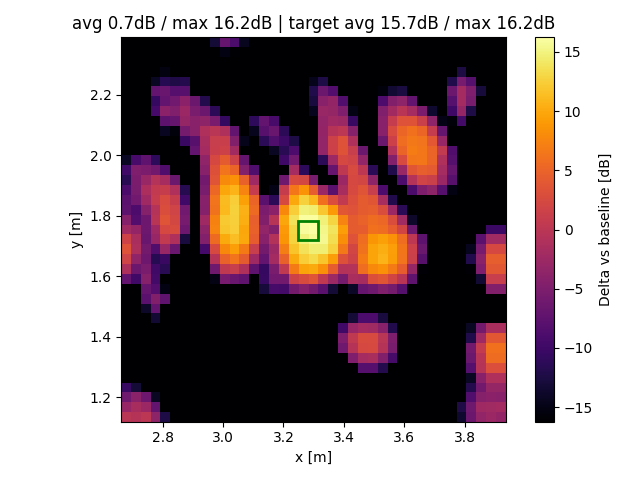

The data file committed next to this chart (first rows):
x, y, z
2.68, 1.135, -0.05907
2.68, 1.167, -2.937
2.68, 1.2, -6.188
2.68, 1.233, -10.41
2.68, 1.265, -18.35
2.68, 1.298, -34.07
2.68, 1.33, -40.99
2.68, 1.363, -50.87
2.68, 1.396, -51.21
2.68, 1.428, -52.4
2.68, 1.461, -51.52
2.68, 1.493, -51.41
2.68, 1.526, -51.63
2.68, 1.559, -22.55
2.68, 1.591, -7.177
2.68, 1.624, -1.167
2.68, 1.656, 1.83
2.68, 1.689, 3.374
2.68, 1.722, 1.715
2.68, 1.754, -2.201
2.68, 1.787, -4.398
2.68, 1.819, -7.529
2.68, 1.852, -7.859
2.68, 1.885, -9.043
2.68, 1.917, -11.46
2.68, 1.95, -9.693
2.68, 1.983, -14.17
2.68, 2.015, -29.19
2.68, 2.048, -44.85
2.68, 2.08, -50.15
2.68, 2.113, -50.25
2.68, 2.146, -48.3
2.68, 2.178, -49.33
2.68, 2.211, -49.05
2.68, 2.243, -50.28
2.68, 2.276, -48.87
2.68, 2.309, -50.91
2.68, 2.341, -49.96
2.68, 2.374, -50.7
2.713, 1.135, -0.4801
2.713, 1.167, -1.61
2.713, 1.2, -3.999
2.713, 1.233, -13.12
2.713, 1.265, -37.74
2.713, 1.298, -50.43
2.713, 1.33, -37.88
2.713, 1.363, -51.8
2.713, 1.396, -51.5
2.713, 1.428, -54.56
2.713, 1.461, -51.34
2.713, 1.493, -51.37
2.713, 1.526, -44.72
2.713, 1.559, -16.68
2.713, 1.591, -9.845
2.713, 1.624, -6.435
2.713, 1.656, -3.546
2.713, 1.689, -1.154
2.713, 1.722, -1.456
2.713, 1.754, -3.259
2.713, 1.787, -8.308
... 1,461 more rows
